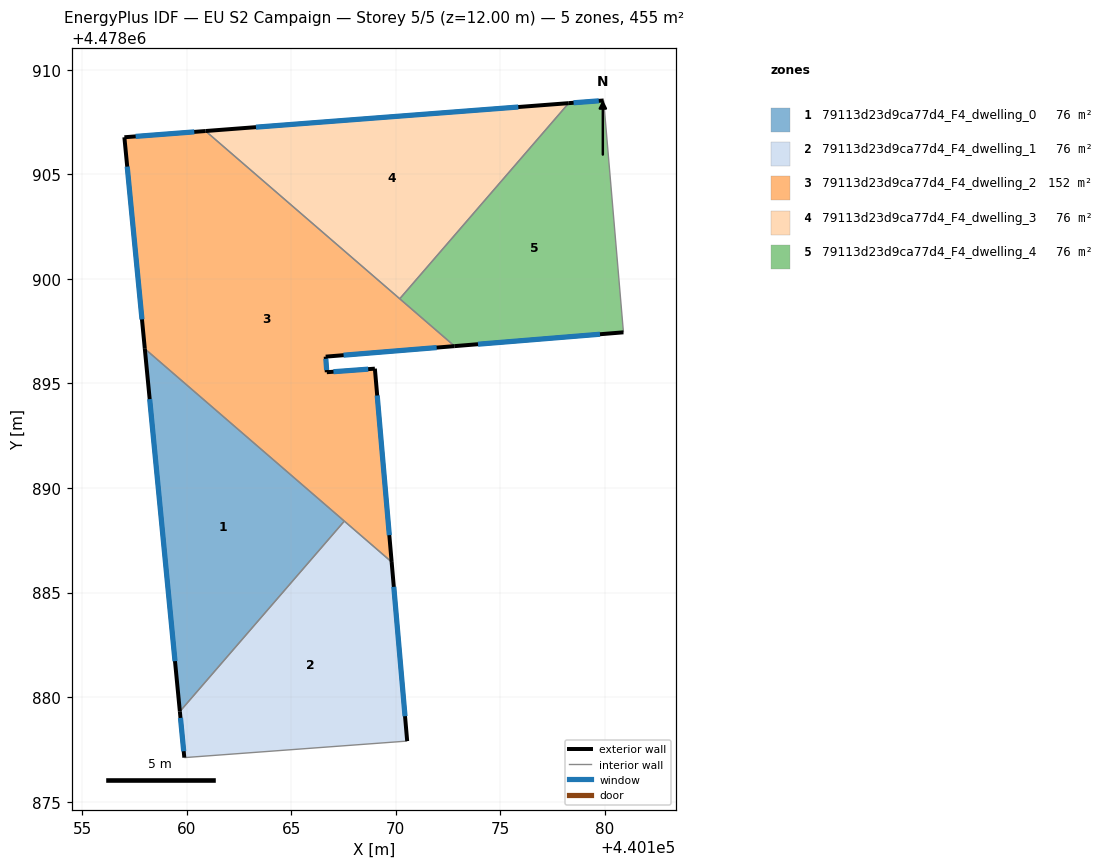
=== STOREY PLAN SPEC (per zone: floor XY polygon, exterior-wall plan segments, windows/doors) ===
zone 1: 79113d23d9ca77d4_F4_dwelling_0  (75.8 m²)
  floor: (440159.67, 4478879.31) (440167.54, 4478888.41) (440158.00, 4478896.66)
  exterior wall: (440159.67, 4478879.31) – (440158.00, 4478896.66)  [17.4 m]
    window: (440159.44, 4478881.72) – (440158.23, 4478894.25)  [27.3 m²]
  interior walls: 2
zone 2: 79113d23d9ca77d4_F4_dwelling_1  (75.8 m²)
  floor: (440170.54, 4478877.90) (440169.80, 4478886.46) (440167.54, 4478888.41) (440159.67, 4478879.31) (440159.89, 4478877.11)
  exterior wall: (440169.80, 4478886.46) – (440170.54, 4478877.90)  [8.6 m]
    window: (440169.90, 4478885.27) – (440170.44, 4478879.09)  [13.5 m²]
  exterior wall: (440159.89, 4478877.11) – (440159.67, 4478879.31)  [2.2 m]
    window: (440159.86, 4478877.41) – (440159.70, 4478879.00)  [3.5 m²]
  interior walls: 3
zone 3: 79113d23d9ca77d4_F4_dwelling_2  (151.7 m²)
  floor: (440169.80, 4478886.46) (440169.00, 4478895.70) (440166.70, 4478895.53) (440166.65, 4478896.28) (440172.81, 4478896.78) (440160.90, 4478907.07) (440157.02, 4478906.77) (440158.00, 4478896.66)
  exterior wall: (440166.70, 4478895.53) – (440169.00, 4478895.70)  [2.3 m]
    window: (440167.02, 4478895.56) – (440168.68, 4478895.68)  [3.6 m²]
  exterior wall: (440169.00, 4478895.70) – (440169.80, 4478886.46)  [9.3 m]
    window: (440169.11, 4478894.42) – (440169.69, 4478887.74)  [14.5 m²]
  exterior wall: (440158.00, 4478896.66) – (440157.02, 4478906.77)  [10.2 m]
    window: (440157.86, 4478898.06) – (440157.16, 4478905.36)  [15.9 m²]
  exterior wall: (440157.02, 4478906.77) – (440160.90, 4478907.07)  [3.9 m]
    window: (440157.56, 4478906.81) – (440160.36, 4478907.02)  [6.1 m²]
  exterior wall: (440172.81, 4478896.78) – (440166.65, 4478896.28)  [6.2 m]
    window: (440171.95, 4478896.71) – (440167.50, 4478896.35)  [9.7 m²]
  exterior wall: (440166.65, 4478896.28) – (440166.70, 4478895.53)  [0.7 m]
    window: (440166.65, 4478896.17) – (440166.69, 4478895.64)  [1.2 m²]
  interior walls: 4
zone 4: 79113d23d9ca77d4_F4_dwelling_3  (75.8 m²)
  floor: (440170.19, 4478899.04) (440178.27, 4478908.40) (440160.90, 4478907.07)
  exterior wall: (440160.90, 4478907.07) – (440178.27, 4478908.40)  [17.4 m]
    window: (440163.31, 4478907.25) – (440175.86, 4478908.21)  [27.3 m²]
  interior walls: 2
zone 5: 79113d23d9ca77d4_F4_dwelling_4  (75.8 m²)
  floor: (440180.88, 4478897.44) (440179.94, 4478908.53) (440178.27, 4478908.40) (440170.19, 4478899.04) (440172.81, 4478896.78)
  exterior wall: (440178.27, 4478908.40) – (440179.94, 4478908.53)  [1.7 m]
    window: (440178.50, 4478908.42) – (440179.70, 4478908.51)  [2.6 m²]
  exterior wall: (440180.88, 4478897.44) – (440172.81, 4478896.78)  [8.1 m]
    window: (440179.76, 4478897.35) – (440173.93, 4478896.87)  [12.7 m²]
  interior walls: 3

=== DERIVED (storey summary) ===
Building: EU S2 Campaign
Storey: 5 of 5  (floor level z = 12.00 m)
Storey gross floor area: 455.0 m²
Zones on this storey: 5
  - 79113d23d9ca77d4_F4_dwelling_0: floor 75.8 m²; exterior wall 17.4 m (52.3 m²); 1 window(s) 27.3 m²; WWR 52.2%
  - 79113d23d9ca77d4_F4_dwelling_1: floor 75.8 m²; exterior wall 10.8 m (32.4 m²); 2 window(s) 16.9 m²; WWR 52.2%
  - 79113d23d9ca77d4_F4_dwelling_2: floor 151.7 m²; exterior wall 32.6 m (97.7 m²); 6 window(s) 51.0 m²; WWR 52.2%
  - 79113d23d9ca77d4_F4_dwelling_3: floor 75.8 m²; exterior wall 17.4 m (52.2 m²); 1 window(s) 27.3 m²; WWR 52.2%
  - 79113d23d9ca77d4_F4_dwelling_4: floor 75.8 m²; exterior wall 9.8 m (29.3 m²); 2 window(s) 15.3 m²; WWR 52.2%
Zone adjacency (shared interzone walls):
  - 79113d23d9ca77d4_F4_dwelling_0 ↔ 79113d23d9ca77d4_F4_dwelling_1
  - 79113d23d9ca77d4_F4_dwelling_0 ↔ 79113d23d9ca77d4_F4_dwelling_2
  - 79113d23d9ca77d4_F4_dwelling_1 ↔ 79113d23d9ca77d4_F4_dwelling_2
  - 79113d23d9ca77d4_F4_dwelling_2 ↔ 79113d23d9ca77d4_F4_dwelling_3
  - 79113d23d9ca77d4_F4_dwelling_2 ↔ 79113d23d9ca77d4_F4_dwelling_4
  - 79113d23d9ca77d4_F4_dwelling_3 ↔ 79113d23d9ca77d4_F4_dwelling_4